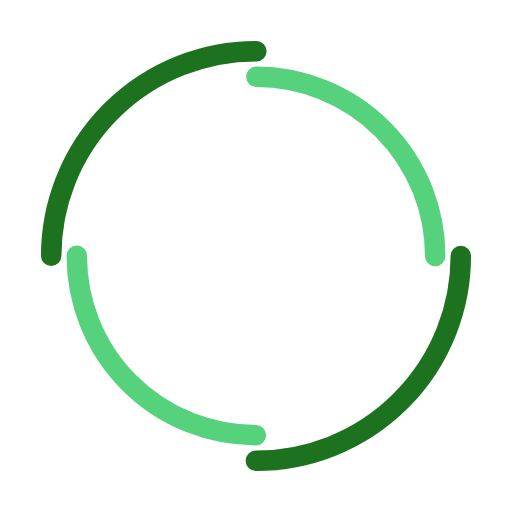
t = 0.00 s
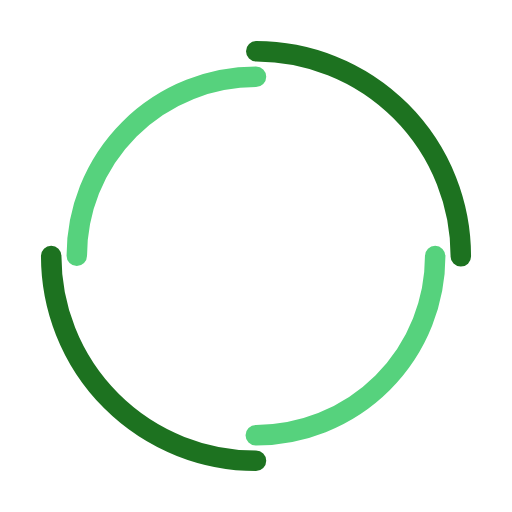
t = 0.55 s
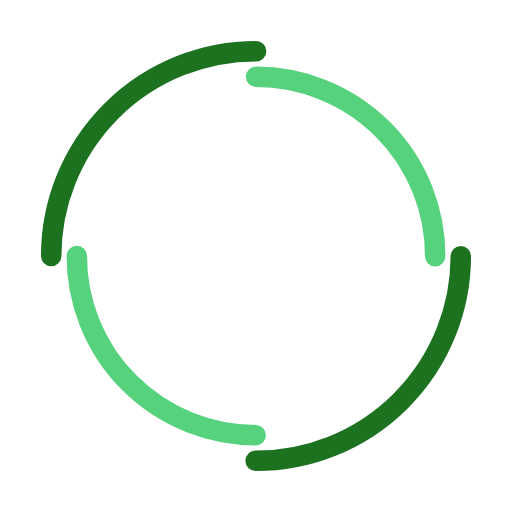
t = 1.10 s
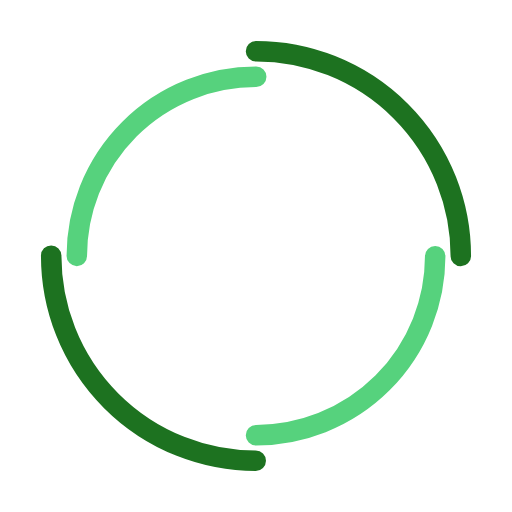
t = 1.65 s

The animated SVG that drew these frames (rendered in a browser with its animation timeline set to each time). Animation: 2 SMIL elements (animateTransform=2); one cycle of 2.20 s, repeats indefinitely.

<svg width="200px"  height="200px"  xmlns="http://www.w3.org/2000/svg" viewBox="0 0 100 100" preserveAspectRatio="xMidYMid" class="lds-double-ring" style="background: none;"><circle cx="50" cy="50" ng-attr-r="{{config.radius}}" ng-attr-stroke-width="{{config.width}}" ng-attr-stroke="{{config.c1}}" ng-attr-stroke-dasharray="{{config.dasharray}}" fill="none" stroke-linecap="round" r="40" stroke-width="4" stroke="#1d7220" stroke-dasharray="62.83185307179586 62.83185307179586" transform="rotate(136.286 50 50)"><animateTransform attributeName="transform" type="rotate" calcMode="linear" values="0 50 50;360 50 50" keyTimes="0;1" dur="2.2s" begin="0s" repeatCount="indefinite"></animateTransform></circle><circle cx="50" cy="50" ng-attr-r="{{config.radius2}}" ng-attr-stroke-width="{{config.width}}" ng-attr-stroke="{{config.c2}}" ng-attr-stroke-dasharray="{{config.dasharray2}}" ng-attr-stroke-dashoffset="{{config.dashoffset2}}" fill="none" stroke-linecap="round" r="35" stroke-width="4" stroke="#56d27d" stroke-dasharray="54.97787143782138 54.97787143782138" stroke-dashoffset="54.97787143782138" transform="rotate(-136.286 50 50)"><animateTransform attributeName="transform" type="rotate" calcMode="linear" values="0 50 50;-360 50 50" keyTimes="0;1" dur="2.2s" begin="0s" repeatCount="indefinite"></animateTransform></circle></svg>